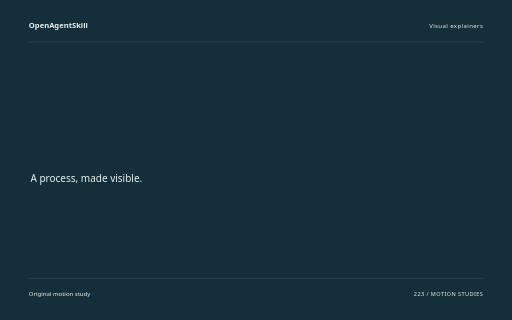
t = 0.00 s
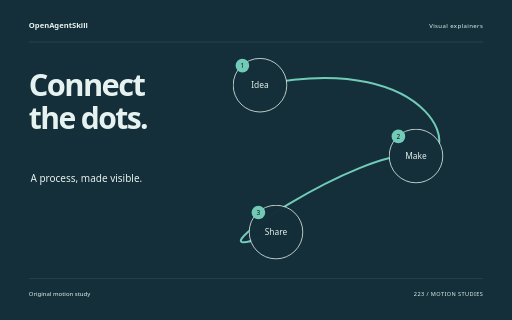
t = 1.88 s
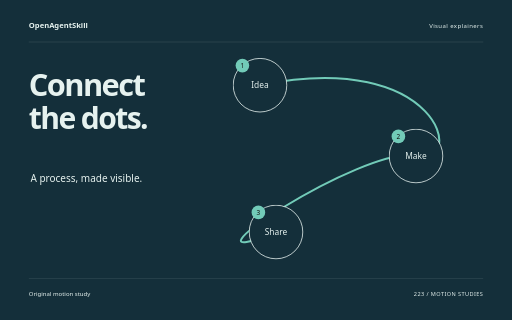
t = 3.62 s
t = 5.40 s: frame unchanged from t = 3.62 s, image omitted
t = 6.14 s: frame unchanged from t = 3.62 s, image omitted
t = 9.00 s: frame unchanged from t = 3.62 s, image omitted

The animated SVG that drew these frames (rendered in a browser with its animation timeline set to each time). Animation: 10 CSS @keyframes rules; one cycle of 9.00 s.

<svg xmlns="http://www.w3.org/2000/svg" width="1280" height="800" viewBox="0 0 1280 800" role="img" aria-labelledby="title"><title id="title">Connect the dots. — original Visual explainers sample</title><style>text{font-family:system-ui,sans-serif}g{transform-box:fill-box;transform-origin:center}.rise{animation:rise 8s cubic-bezier(.2,.7,.2,1) 1 both}.float{animation:float 8s ease-in-out 1 both}.spin{animation:spin 8s ease-in-out 1 both}.turn{animation:turn 8s cubic-bezier(.2,.7,.2,1) 1 both}.orbit{animation:orbit 8s ease-in-out 1 both}.grow{transform-origin:center bottom;animation:grow 8s ease 1 both}.draw{animation:draw 8s ease 1 both}.bounce{animation:bounce 8s ease-in-out 1 both}.nod{animation:nod 8s ease-in-out 1 both}.wave{animation:wave 8s ease-in-out 1 both}@keyframes rise{0%{opacity:0;transform:translateY(38px)}13%,87%{opacity:1;transform:translateY(0)}100%{opacity:1;transform:translateY(0)}}@keyframes float{0%{opacity:0;transform:translateY(30px)}5%{opacity:1;transform:translateY(0)}55%{transform:translateY(-18px)}100%{opacity:1;transform:translateY(0)}}@keyframes spin{0%{transform:rotate(-24deg) scale(.8);opacity:0}16%{opacity:1}100%{transform:rotate(80deg) scale(1);opacity:1}}@keyframes turn{0%{transform:rotate(-95deg) scale(.2);opacity:0}23%{transform:rotate(10deg) scale(1.05);opacity:1}45%{transform:rotate(0) scale(1)}75%{transform:rotate(90deg)}100%{transform:rotate(180deg);opacity:1}}@keyframes orbit{0%{opacity:0;transform:scale(.25) rotate(-30deg)}25%{opacity:1;transform:scale(1) rotate(0)}100%{transform:scale(1) rotate(26deg);opacity:1}}@keyframes grow{0%{transform:scaleY(0)}28%,100%{transform:scaleY(1)}}@keyframes draw{0%{stroke-dashoffset:1600}55%,100%{stroke-dashoffset:0}}@keyframes bounce{0%,30%,100%{transform:translateY(0)}42%{transform:translateY(10px) scaleY(.96)}57%{transform:translateY(-42px)}73%{transform:translateY(0)}}@keyframes nod{0%,35%,100%{transform:rotate(0)}48%{transform:rotate(-10deg)}65%{transform:rotate(6deg)}}@keyframes wave{0%{transform:scaleY(.12);opacity:0}16%{opacity:1;transform:scaleY(.7)}32%{transform:scaleY(1)}48%{transform:scaleY(.3)}64%{transform:scaleY(.9)}80%{transform:scaleY(.4)}100%{transform:scaleY(.75);opacity:1}}@media(prefers-reduced-motion:reduce){*{animation:none!important}}</style><rect width="1280" height="800" fill="#142F3A"/><text x="72" y="70" font-size="19.00" fill="#E6F2EF" font-weight="600">OpenAgentSkill</text><text x="1208" y="70" font-size="15.00" fill="#E6F2EF" text-anchor="end" letter-spacing="1">Visual explainers</text><path d="M72 105L1208 105" fill="none" stroke="#E6F2EF" stroke-opacity=".24" /><g class="rise" style="animation-delay:0s"><text x="72" y="240" font-size="77.00" fill="#E6F2EF" font-weight="600" letter-spacing="-4">Connect</text></g><g class="rise" style="animation-delay:0.18s"><text x="72" y="322.39" font-size="75.21" fill="#E6F2EF" font-weight="600" letter-spacing="-4">the dots.</text></g><text x="76" y="455" font-size="25.00" fill="#E6F2EF" >A process, made visible.</text><path class="draw" d="M650 213C1100 120 1170 420 1040 390S400 700 690 580" fill="none" stroke="#72CBB8" stroke-width="5" stroke-dasharray="1600"/><g class="rise" style="animation-delay:0s"><g><circle cx="650" cy="213" r="67" fill="#142F3A" stroke="#E6F2EF" stroke-width="2"/><text x="650" y="221" font-size="21.00" fill="#E6F2EF" text-anchor="middle">Idea</text><circle cx="606" cy="164" r="17" fill="#72CBB8" /><text x="606" y="170" font-size="16.00" fill="#E6F2EF" text-anchor="middle" style="fill:#111111">1</text></g></g><g class="rise" style="animation-delay:0.5s"><g><circle cx="1040" cy="390" r="67" fill="#142F3A" stroke="#E6F2EF" stroke-width="2"/><text x="1040" y="398" font-size="21.00" fill="#E6F2EF" text-anchor="middle">Make</text><circle cx="996" cy="341" r="17" fill="#72CBB8" /><text x="996" y="347" font-size="16.00" fill="#E6F2EF" text-anchor="middle" style="fill:#111111">2</text></g></g><g class="rise" style="animation-delay:1s"><g><circle cx="690" cy="580" r="67" fill="#142F3A" stroke="#E6F2EF" stroke-width="2"/><text x="690" y="588" font-size="21.00" fill="#E6F2EF" text-anchor="middle">Share</text><circle cx="646" cy="531" r="17" fill="#72CBB8" /><text x="646" y="537" font-size="16.00" fill="#E6F2EF" text-anchor="middle" style="fill:#111111">3</text></g></g><path d="M72 696L1208 696" fill="none" stroke="#E6F2EF" stroke-opacity=".24" /><text x="72" y="739" font-size="15.00" fill="#E6F2EF" >Original motion study</text><text x="1208" y="739" font-size="14.00" fill="#E6F2EF" text-anchor="end" letter-spacing="1">223 / MOTION STUDIES</text></svg>
